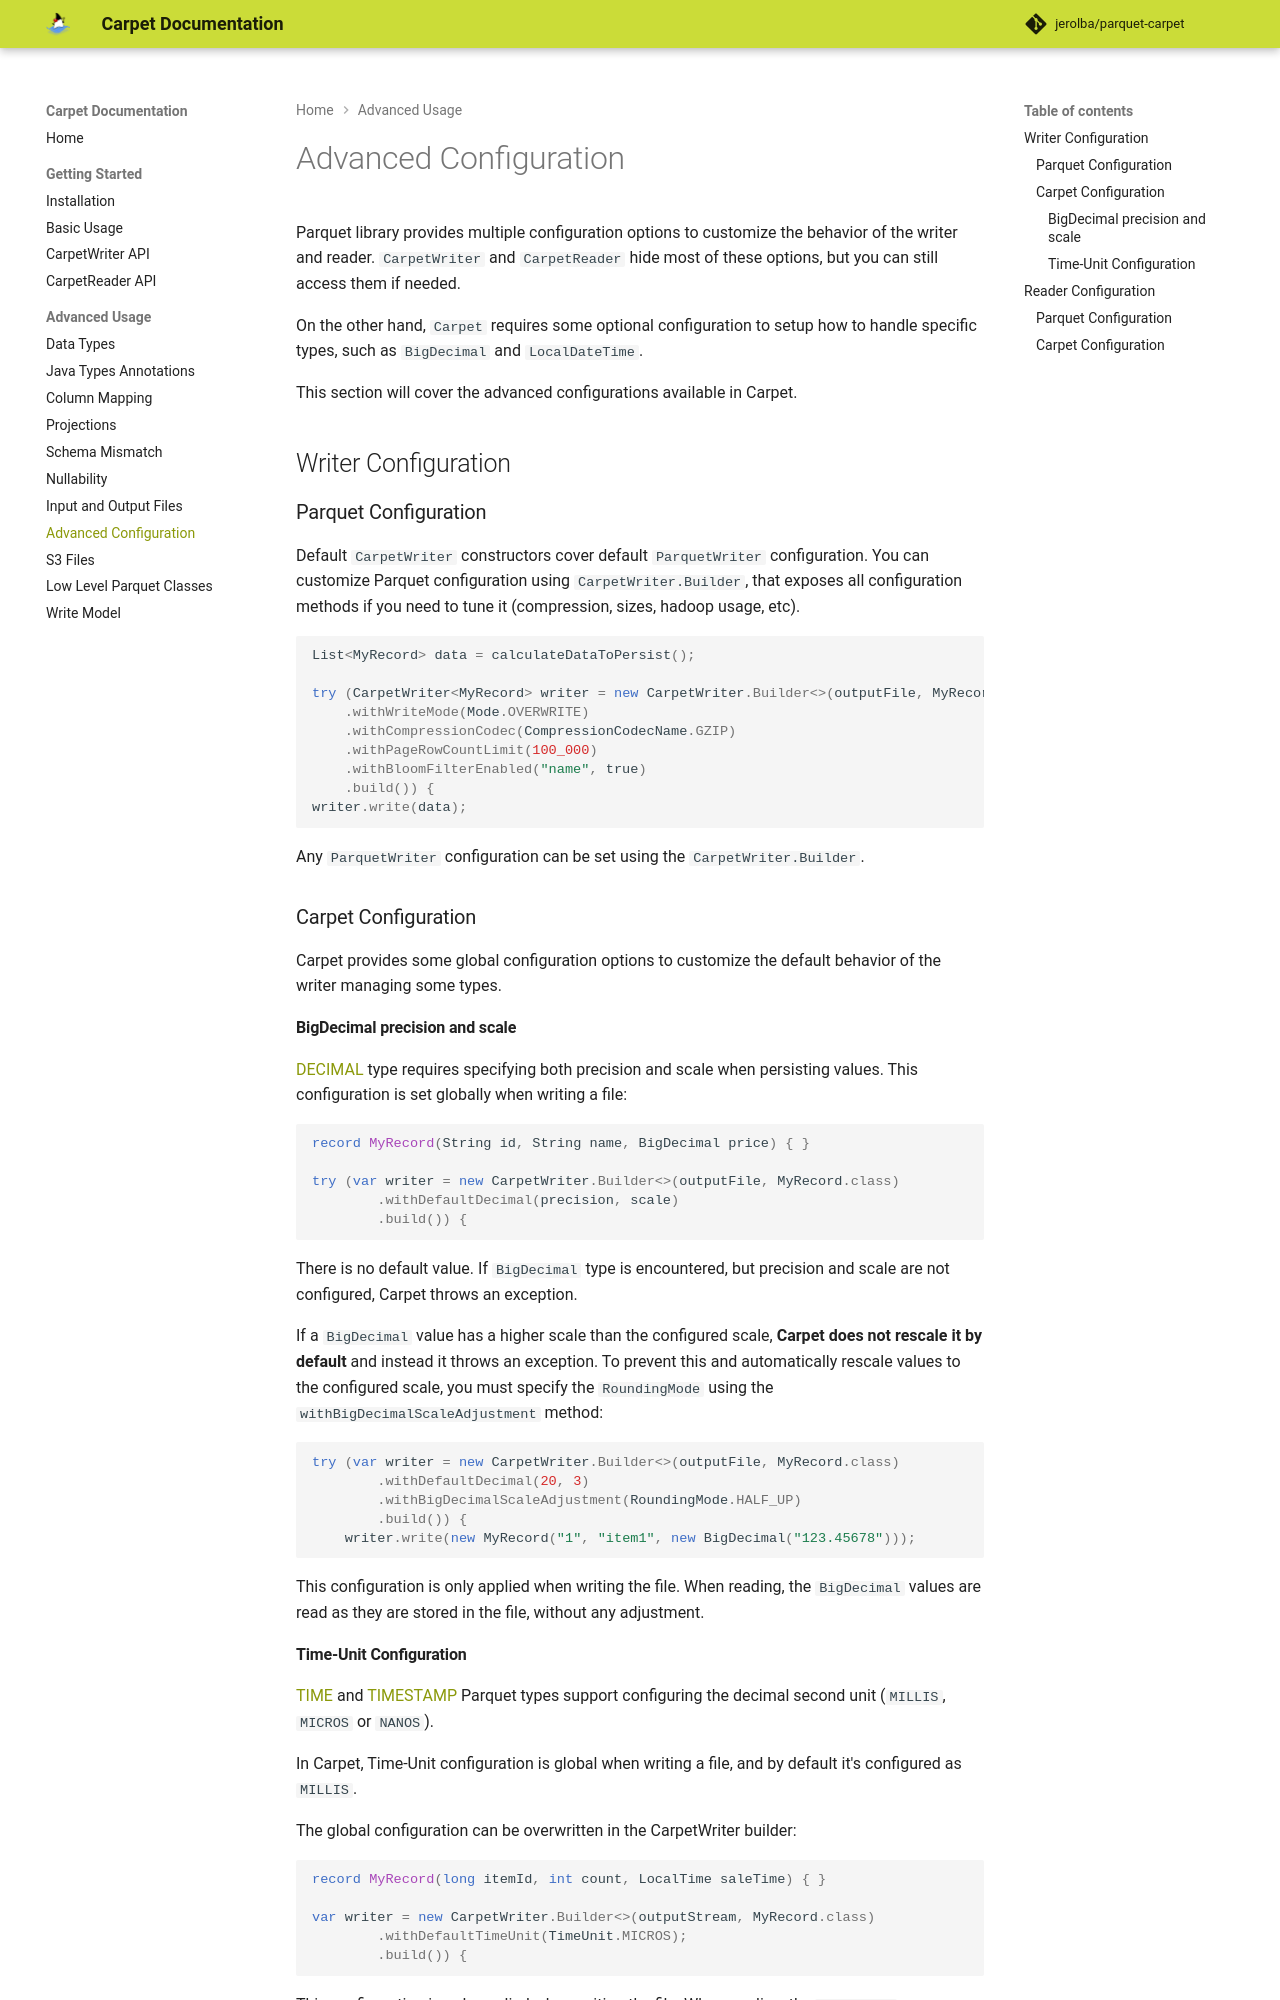

repository: jerolba/parquet-carpet · page: advanced/configuration/index.html · generator: mkdocs

# Advanced Configuration

Parquet library provides multiple configuration options to customize the behavior of the writer and reader. `CarpetWriter` and `CarpetReader` hide most of these options, but you can still access them if needed.

On the other hand, `Carpet` requires some optional configuration to setup how to handle specific types, such as `BigDecimal` and `LocalDateTime`.

This section will cover the advanced configurations available in Carpet.

## Writer Configuration

### Parquet Configuration

Default `CarpetWriter` constructors cover default `ParquetWriter` configuration. You can customize Parquet configuration using `CarpetWriter.Builder`, that exposes all configuration methods if you need to tune it (compression, sizes, hadoop usage, etc).

```java
List<MyRecord> data = calculateDataToPersist();

try (CarpetWriter<MyRecord> writer = new CarpetWriter.Builder<>(outputFile, MyRecord.class)
    .withWriteMode(Mode.OVERWRITE)
    .withCompressionCodec(CompressionCodecName.GZIP)
    .withPageRowCountLimit(100_000)
    .withBloomFilterEnabled("name", true)
    .build()) {
writer.write(data);
```

Any `ParquetWriter` configuration can be set using the `CarpetWriter.Builder`.

### Carpet Configuration

Carpet provides some global configuration options to customize the default behavior of the writer managing some types.

#### BigDecimal precision and scale

[DECIMAL](https://github.com/apache/parquet-format/blob/master/LogicalTypes.md#decimal) type requires specifying both precision and scale when persisting values. This configuration is set globally when writing a file:

```java

record MyRecord(String id, String name, BigDecimal price) { }

try (var writer = new CarpetWriter.Builder<>(outputFile, MyRecord.class)
        .withDefaultDecimal(precision, scale)
        .build()) {
```

There is no default value. If `BigDecimal` type is encountered, but precision and scale are not configured, Carpet throws an exception.

If a `BigDecimal` value has a higher scale than the configured scale, **Carpet does not rescale it by default** and instead it throws an exception. To prevent this and automatically rescale values to the configured scale, you must specify the `RoundingMode` using the `withBigDecimalScaleAdjustment` method:

```java
try (var writer = new CarpetWriter.Builder<>(outputFile, MyRecord.class)
        .withDefaultDecimal(20, 3)
        .withBigDecimalScaleAdjustment(RoundingMode.HALF_UP)
        .build()) {
    writer.write(new MyRecord("1", "item1", new BigDecimal("123.45678")));
```

This configuration is only applied when writing the file. When reading, the `BigDecimal` values are read as they are stored in the file, without any adjustment.
